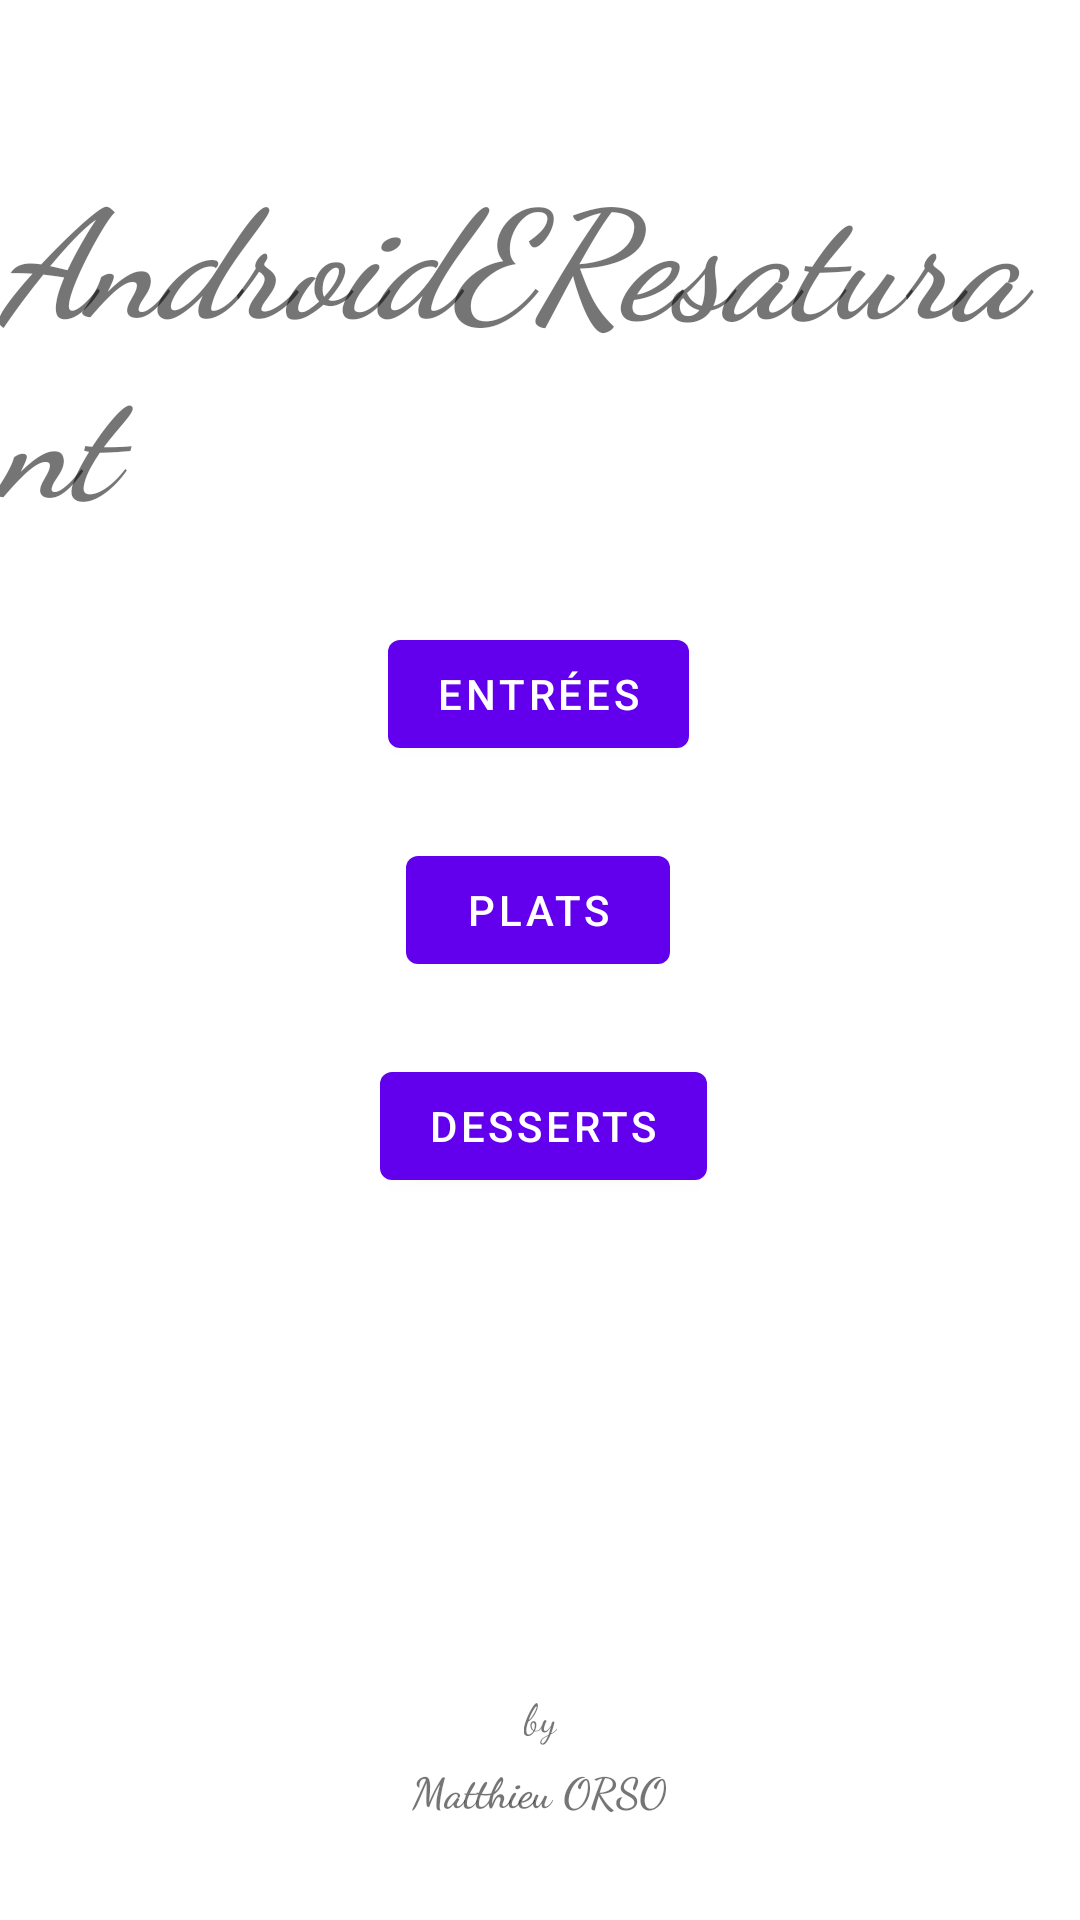

This screen was rendered from an Android layout file. Write that file and the resources it references.
<!-- AndroidManifest.xml: activity theme Theme.AndroidRestau.NoActionBar -->
<!-- res/layout/activity_main.xml -->
<?xml version="1.0" encoding="utf-8"?>
<androidx.constraintlayout.widget.ConstraintLayout xmlns:android="http://schemas.android.com/apk/res/android"
    xmlns:app="http://schemas.android.com/apk/res-auto"
    xmlns:tools="http://schemas.android.com/tools"
    android:layout_width="match_parent"
    android:layout_height="match_parent"
    tools:context=".MainActivity">

    <TextView
        android:id="@+id/textView2"
        android:layout_width="wrap_content"
        android:layout_height="wrap_content"
        android:fontFamily="cursive"
        android:text="AndroidEResaturant"
        android:textSize="50sp"
        android:textStyle="bold|italic"
        app:layout_constraintBottom_toBottomOf="parent"
        app:layout_constraintEnd_toEndOf="parent"
        app:layout_constraintStart_toStartOf="parent"
        app:layout_constraintTop_toTopOf="parent"
        app:layout_constraintVertical_bias="0.098" />

    <TextView
        android:id="@+id/textView3"
        android:layout_width="wrap_content"
        android:layout_height="wrap_content"
        android:fontFamily="cursive"
        android:text="by"
        app:layout_constraintBottom_toBottomOf="parent"
        app:layout_constraintEnd_toEndOf="parent"
        app:layout_constraintStart_toStartOf="parent"
        app:layout_constraintTop_toTopOf="parent"
        app:layout_constraintVertical_bias="0.906" />

    <TextView
        android:id="@+id/textView4"
        android:layout_width="wrap_content"
        android:layout_height="wrap_content"
        android:fontFamily="cursive"
        android:text="Matthieu ORSO"
        android:textStyle="bold"
        app:layout_constraintBottom_toBottomOf="parent"
        app:layout_constraintEnd_toEndOf="parent"
        app:layout_constraintStart_toStartOf="parent"
        app:layout_constraintTop_toTopOf="parent"
        app:layout_constraintVertical_bias="0.946" />

    <Button
        android:id="@+id/starterButton"
        android:layout_width="wrap_content"
        android:layout_height="wrap_content"
        android:layout_marginBottom="24dp"
        android:text="@string/starter"
        app:layout_constraintBottom_toTopOf="@+id/mainButton"
        app:layout_constraintEnd_toEndOf="@+id/mainButton"
        app:layout_constraintStart_toStartOf="@+id/mainButton" />

    <View
        android:id="@+id/separator1"
        android:layout_width="0dp"
        android:layout_height="1dp"
        android:layout_marginStart="32dp"
        android:layout_marginEnd="32dp"
        app:layout_constraintEnd_toEndOf="parent"
        app:layout_constraintStart_toStartOf="parent"
        app:layout_constraintTop_toBottomOf="@+id/starterButton" />

    <Button
        android:id="@+id/mainButton"
        android:layout_width="wrap_content"
        android:layout_height="wrap_content"
        android:text="@string/main"
        app:layout_constraintBottom_toBottomOf="parent"
        app:layout_constraintEnd_toEndOf="parent"
        app:layout_constraintHorizontal_bias="0.497"
        app:layout_constraintStart_toStartOf="parent"
        app:layout_constraintTop_toTopOf="parent"
        app:layout_constraintVertical_bias="0.472" />

    <View
        android:id="@+id/separator2"
        android:layout_width="0dp"
        android:layout_height="1dp"
        android:layout_marginStart="32dp"
        android:layout_marginEnd="32dp"
        app:layout_constraintEnd_toEndOf="parent"
        app:layout_constraintStart_toStartOf="parent"
        app:layout_constraintTop_toBottomOf="@+id/mainButton" />

    <Button
        android:id="@+id/finishButton"
        android:layout_width="wrap_content"
        android:layout_height="wrap_content"
        android:layout_marginTop="24dp"
        android:text="@string/finish"
        app:layout_constraintEnd_toEndOf="@+id/mainButton"
        app:layout_constraintHorizontal_bias="0.428"
        app:layout_constraintStart_toStartOf="@+id/mainButton"
        app:layout_constraintTop_toBottomOf="@+id/mainButton" />

    <View
        android:id="@+id/separator3"
        android:layout_width="0dp"
        android:layout_height="1dp"
        android:layout_marginStart="32dp"
        android:layout_marginEnd="32dp"
        app:layout_constraintEnd_toEndOf="parent"
        app:layout_constraintStart_toStartOf="parent"
        app:layout_constraintTop_toBottomOf="@+id/finishButton" />

</androidx.constraintlayout.widget.ConstraintLayout>
<!-- resources referenced by this layout -->
<resources>
  <string name="finish">Desserts</string>
  <string name="main">Plats</string>
  <string name="starter">Entrées</string>
  <style name="Theme.AndroidRestau.NoActionBar">
          <item name="windowActionBar">false</item>
          <item name="windowNoTitle">true</item>
      </style>
</resources>
